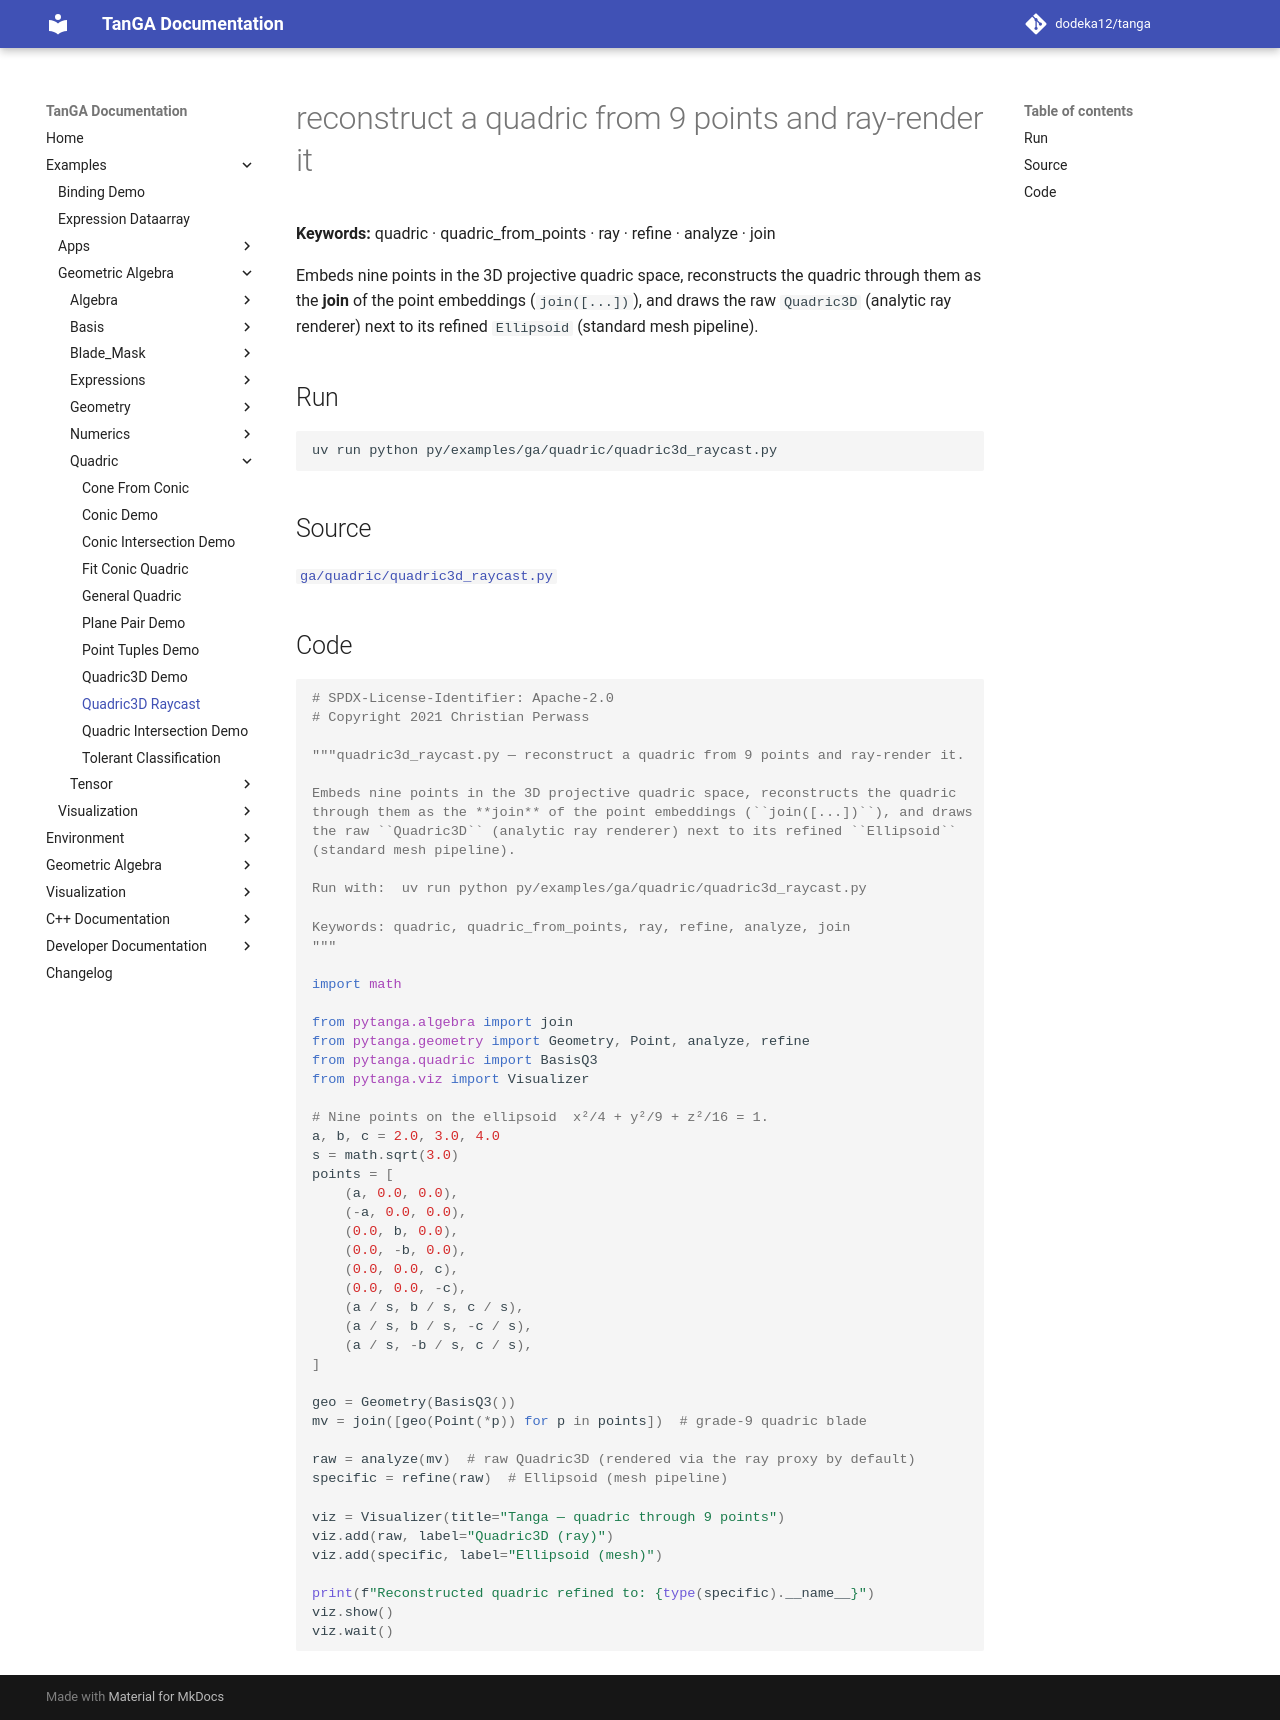

repository: dodeka12/tanga · page: v2.28.0-rc1/py/examples/ga/quadric/quadric3d_raycast/index.html · generator: mkdocs

# reconstruct a quadric from 9 points and ray-render it

**Keywords:** quadric · quadric_from_points · ray · refine · analyze · join

Embeds nine points in the 3D projective quadric space, reconstructs the quadric
through them as the **join** of the point embeddings (`join([...])`), and draws
the raw `Quadric3D` (analytic ray renderer) next to its refined `Ellipsoid`
(standard mesh pipeline).

## Run

```bash
uv run python py/examples/ga/quadric/quadric3d_raycast.py
```

## Source

[`ga/quadric/quadric3d_raycast.py`](https://github.com/dodeka12/tanga/blob/main/py/examples/ga/quadric/quadric3d_raycast.py)

## Code

````python
# SPDX-License-Identifier: Apache-2.0
# Copyright 2021 Christian Perwass

"""quadric3d_raycast.py — reconstruct a quadric from 9 points and ray-render it.

Embeds nine points in the 3D projective quadric space, reconstructs the quadric
through them as the **join** of the point embeddings (``join([...])``), and draws
the raw ``Quadric3D`` (analytic ray renderer) next to its refined ``Ellipsoid``
(standard mesh pipeline).

Run with:  uv run python py/examples/ga/quadric/quadric3d_raycast.py

Keywords: quadric, quadric_from_points, ray, refine, analyze, join
"""

import math

from pytanga.algebra import join
from pytanga.geometry import Geometry, Point, analyze, refine
from pytanga.quadric import BasisQ3
from pytanga.viz import Visualizer

# Nine points on the ellipsoid  x²/4 + y²/9 + z²/16 = 1.
a, b, c = 2.0, 3.0, 4.0
s = math.sqrt(3.0)
points = [
    (a, 0.0, 0.0),
    (-a, 0.0, 0.0),
    (0.0, b, 0.0),
    (0.0, -b, 0.0),
    (0.0, 0.0, c),
    (0.0, 0.0, -c),
    (a / s, b / s, c / s),
    (a / s, b / s, -c / s),
    (a / s, -b / s, c / s),
]

geo = Geometry(BasisQ3())
mv = join([geo(Point(*p)) for p in points])  # grade-9 quadric blade

raw = analyze(mv)  # raw Quadric3D (rendered via the ray proxy by default)
specific = refine(raw)  # Ellipsoid (mesh pipeline)

viz = Visualizer(title="Tanga — quadric through 9 points")
viz.add(raw, label="Quadric3D (ray)")
viz.add(specific, label="Ellipsoid (mesh)")

print(f"Reconstructed quadric refined to: {type(specific).__name__}")
viz.show()
viz.wait()
````
